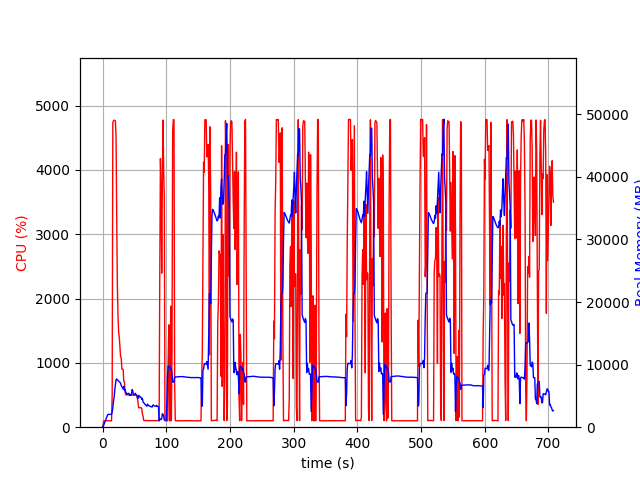

The table this chart was drawn from, first rows:
elapsed_time, nproc, cpu, mem_real, mem_virtual
3.910064697265625e-05, 1, 0.0, 7.809, 3185
1.006, 1, 50.7, 110.4, 780.8
2.013, 1, 100.3, 378.4, 1901
3.021, 1, 100.2, 640.4, 3187
4.027, 1, 99.3, 920.4, 3187
5.034, 1, 99.3, 1154, 5747
6.041, 1, 100.3, 1436, 5747
7.048, 1, 100.3, 1718, 5747
8.055, 1, 100.3, 2000, 5747
9.061, 1, 99.4, 2052, 5235
10.07, 1, 99.3, 2052, 5235
11.08, 1, 100.1, 2051, 5235
12.09, 1, 100.2, 2051, 5235
13.09, 1, 100.2, 2051, 5235
14.1, 1, 99.2, 2051, 5235
15.11, 1, 503.8, 2436, 9450
16.13, 1, 4731, 3066, 10150
17.15, 1, 4764, 4170, 11302
18.17, 1, 4773, 4743, 12043
19.19, 1, 4768, 5933, 13239
20.21, 1, 4759, 6857, 14187
21.24, 1, 4492, 7625, 15261
22.26, 1, 3218, 7702, 15463
23.26, 1, 2195, 7553, 15551
24.27, 1, 1719, 7471, 15615
25.28, 1, 1479, 7371, 15807
26.29, 1, 1398, 7250, 15951
27.3, 1, 1241, 7187, 16115
28.3, 1, 1101, 7028, 16403
29.31, 1, 1074, 6669, 16459
30.32, 1, 903.9, 6488, 16459
31.33, 1, 902.5, 6338, 16459
32.33, 1, 900.4, 6097, 16459
33.34, 1, 715.0, 6536, 17049
34.35, 1, 704.2, 5900, 17055
35.36, 1, 550.9, 5999, 17391
36.37, 1, 503.4, 5612, 17391
37.38, 1, 504.4, 5464, 17391
38.39, 1, 503.4, 5268, 17391
39.4, 1, 503.5, 5357, 17391
40.41, 1, 501.5, 5385, 17391
41.42, 1, 504.5, 5421, 17391
42.42, 1, 499.9, 5070, 17391
43.43, 1, 500.8, 5121, 17391
44.44, 1, 503.1, 5088, 17391
45.45, 1, 502.8, 5378, 17391
46.46, 1, 499.2, 6022, 17583
47.47, 1, 502.2, 5766, 17807
48.48, 1, 503.1, 5216, 17807
49.49, 1, 504.2, 5128, 17807
50.5, 1, 501.2, 5202, 17807
51.51, 1, 504.5, 5418, 17807
52.51, 1, 503.5, 5124, 17807
53.52, 1, 502.6, 5077, 17807
54.53, 1, 455.8, 4886, 17807
55.54, 1, 398.4, 4579, 17807
56.55, 1, 302.5, 5096, 17807
57.56, 1, 303.5, 4995, 17807
58.57, 1, 303.3, 4807, 17807
59.58, 1, 303.0, 4842, 17807
... 641 more rows
